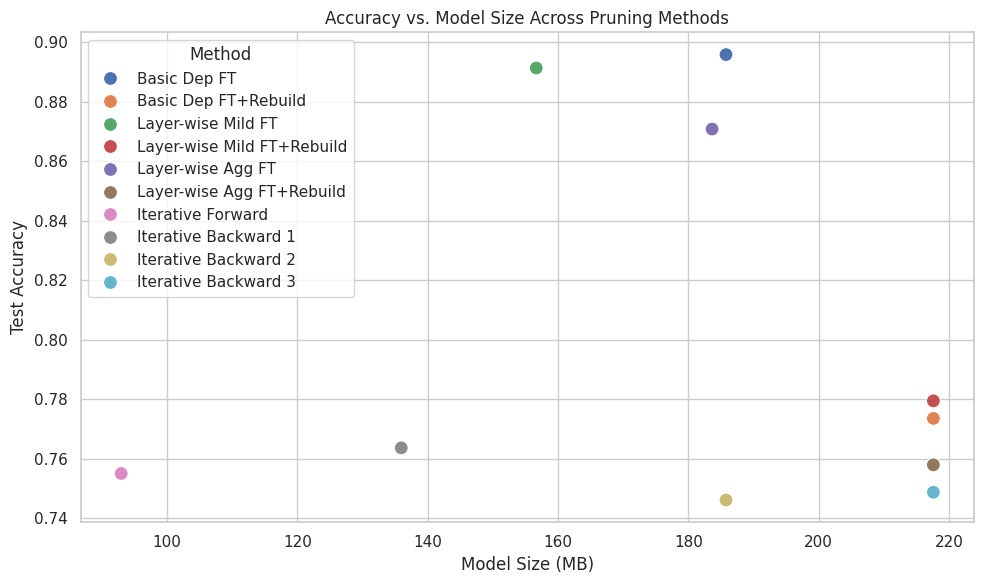

Generate this figure with matplotlib:
import matplotlib.pyplot as plt
import pandas as pd

# Create a DataFrame from your results (example data, update with your real values)
data = {
    "Method": ["Basic Dep FT", "Basic Dep FT+Rebuild", "Layer-wise Mild FT", "Layer-wise Mild FT+Rebuild", 
               "Layer-wise Agg FT", "Layer-wise Agg FT+Rebuild", 
               "Iterative Forward", "Iterative Backward 1", "Iterative Backward 2", "Iterative Backward 3"],
    "Test Accuracy": [0.8958, 0.7736, 0.8913, 0.7795, 0.8708, 0.758, 0.7551, 0.7637, 0.7462, 0.7488],
    "Model Size (MB)": [185.78, 217.61, 156.65, 217.61, 183.64, 217.61, 92.95, 135.93, 185.78, 217.61]
}

df = pd.DataFrame(data)

# # Bar plot for Test Accuracy
# plt.figure(figsize=(10,6))
# plt.bar(df["Method"], df["Test Accuracy"], color="skyblue")
# plt.ylabel("Test Accuracy")
# plt.title("Test Accuracy Comparison Across Pruning Methods")
# plt.xticks(rotation=45, ha="right")
# plt.tight_layout()
# plt.show()

# # Bar plot for Model Size
# plt.figure(figsize=(10,6))
# plt.bar(df["Method"], df["Model Size (MB)"], color="salmon")
# plt.ylabel("Model Size (MB)")
# plt.title("Model Size Comparison Across Pruning Methods")
# plt.xticks(rotation=45, ha="right")
# plt.tight_layout()
# plt.show()


import seaborn as sns

sns.set(style="whitegrid")
plt.figure(figsize=(10,6))
sns.scatterplot(data=df, x="Model Size (MB)", y="Test Accuracy", hue="Method", s=100)
plt.title("Accuracy vs. Model Size Across Pruning Methods")
plt.tight_layout()
plt.show()
